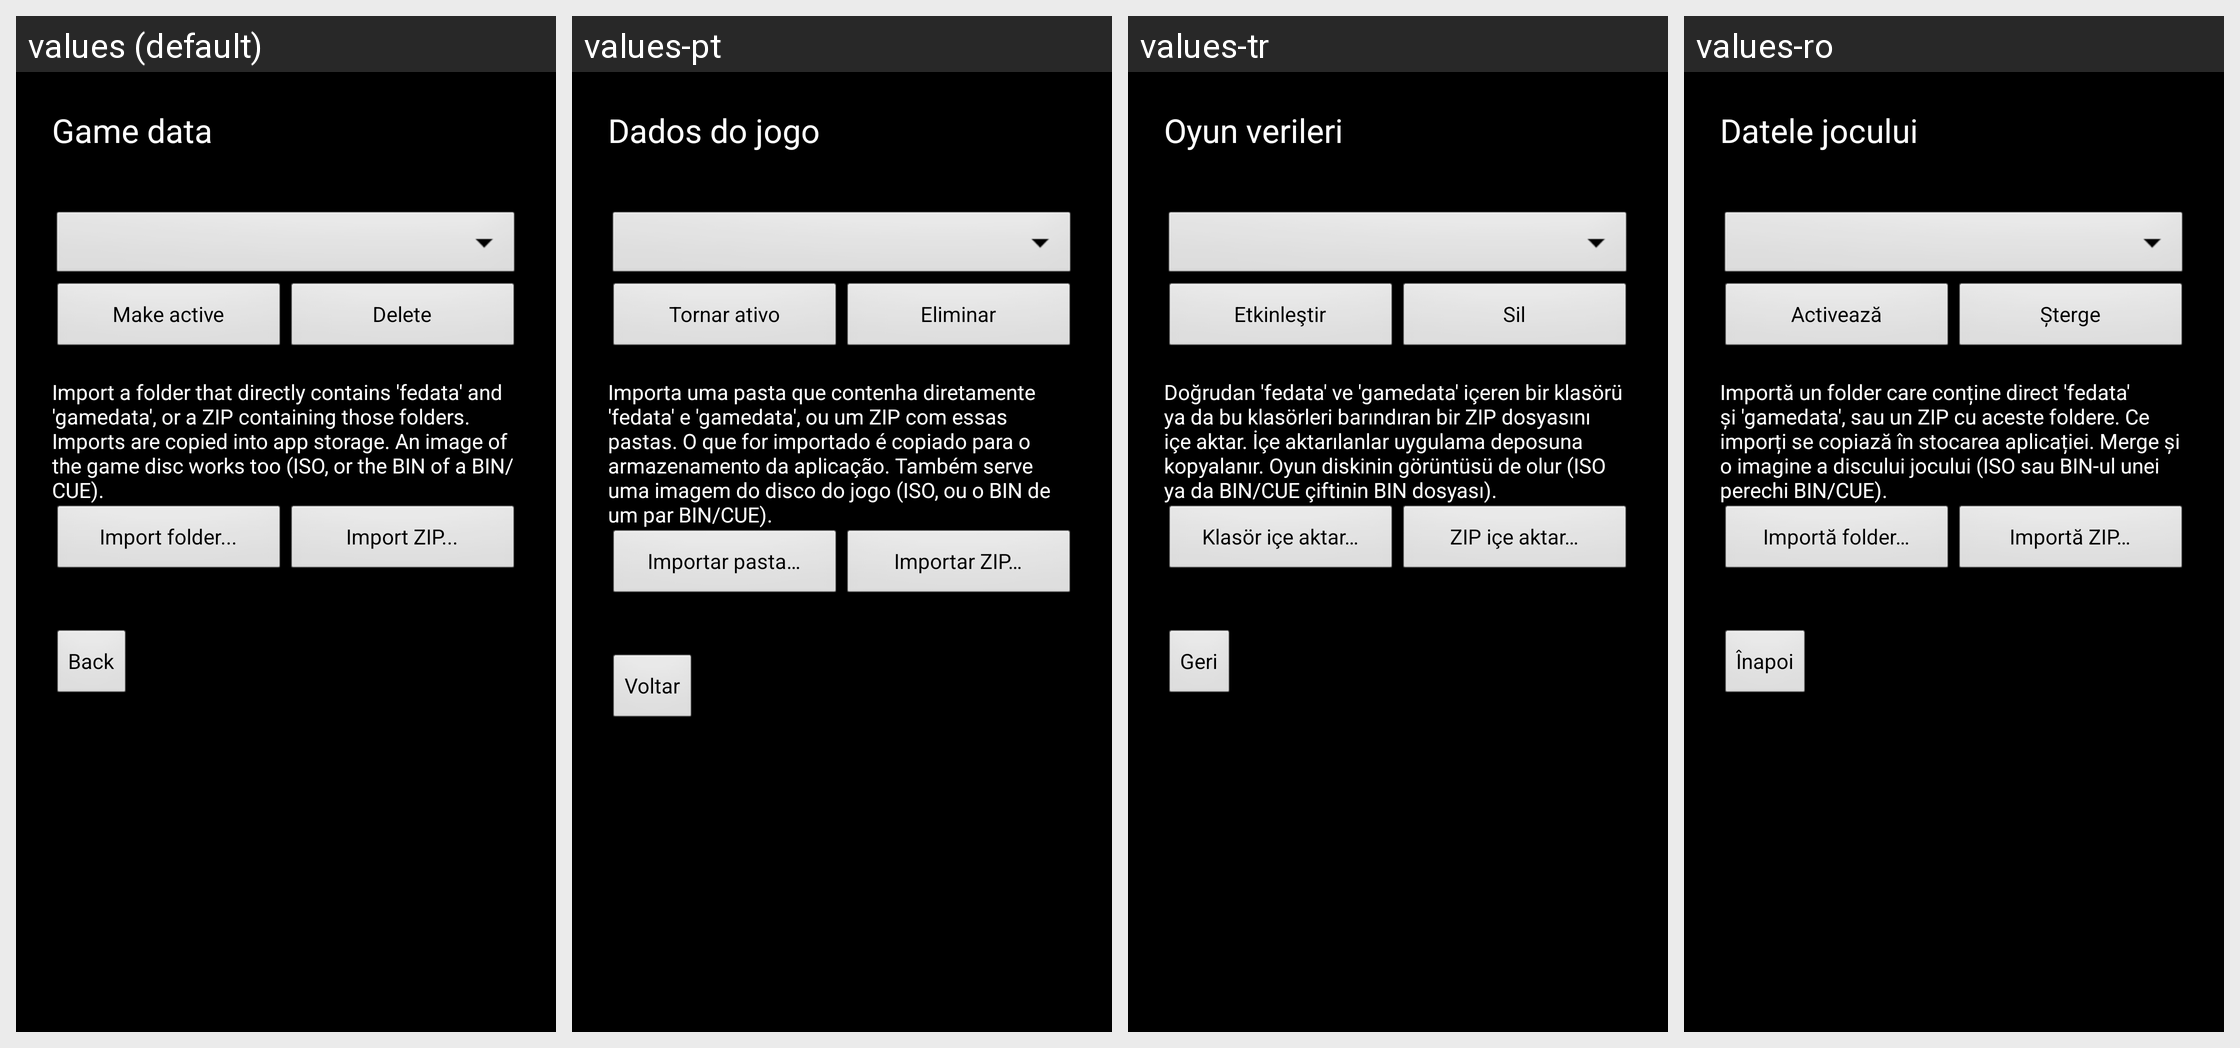

The same Android screen rendered under several of its app's locales, left to right. List the strings drawn on it with the default value and each locale's translation.
Android screen res/layout/activity_game_data.xml rendered under 4 locales, left to right: values (default), values-pt, values-tr, values-ro. Device: Nexus 5 (rendered at 1080×1920; each locale shown at half size, 540×960, under a caption strip naming it); theme AppTheme.
Other locales in the repository, not shown: values-cs, values-de, values-el, values-es, values-fr, values-hr, values-hu, values-it, values-kk, values-nl, values-pl, values-ru, values-sr, values-sv, values-uk.
Strings drawn on this screen, with the default value and each locale's value (text and hints the layout hard-codes, and strings that could not be matched under every locale, appear in the picture but are not listed):

game_data_title
  values: Game data
  values-pt: Dados do jogo
  values-tr: Oyun verileri
  values-ro: Datele jocului

switch_data
  values: Make active
  values-pt: Tornar ativo
  values-tr: Etkinleştir
  values-ro: Activează

delete
  values: Delete
  values-pt: Eliminar
  values-tr: Sil
  values-ro: Șterge

data_import_hint
  values: Import a folder that directly contains 'fedata' and 'gamedata', or a ZIP containing those folders. Imports are copied into app storage. An image of the game disc works too (ISO, or the BIN of a BIN/CUE).
  values-pt: Importa uma pasta que contenha diretamente 'fedata' e 'gamedata', ou um ZIP com essas pastas. O que for importado é copiado para o armazenamento da aplicação. Também serve uma imagem do disco do jogo (ISO, ou o BIN de um par BIN/CUE).
  values-tr: Doğrudan 'fedata' ve 'gamedata' içeren bir klasörü ya da bu klasörleri barındıran bir ZIP dosyasını içe aktar. İçe aktarılanlar uygulama deposuna kopyalanır. Oyun diskinin görüntüsü de olur (ISO ya da BIN/CUE çiftinin BIN dosyası).
  values-ro: Importă un folder care conține direct 'fedata' și 'gamedata', sau un ZIP cu aceste foldere. Ce imporți se copiază în stocarea aplicației. Merge și o imagine a discului jocului (ISO sau BIN-ul unei perechi BIN/CUE).

import_folder
  values: Import folder...
  values-pt: Importar pasta…
  values-tr: Klasör içe aktar…
  values-ro: Importă folder…

import_zip
  values: Import ZIP...
  values-pt: Importar ZIP…
  values-tr: ZIP içe aktar…
  values-ro: Importă ZIP…

back_to_launcher
  values: Back
  values-pt: Voltar
  values-tr: Geri
  values-ro: Înapoi
